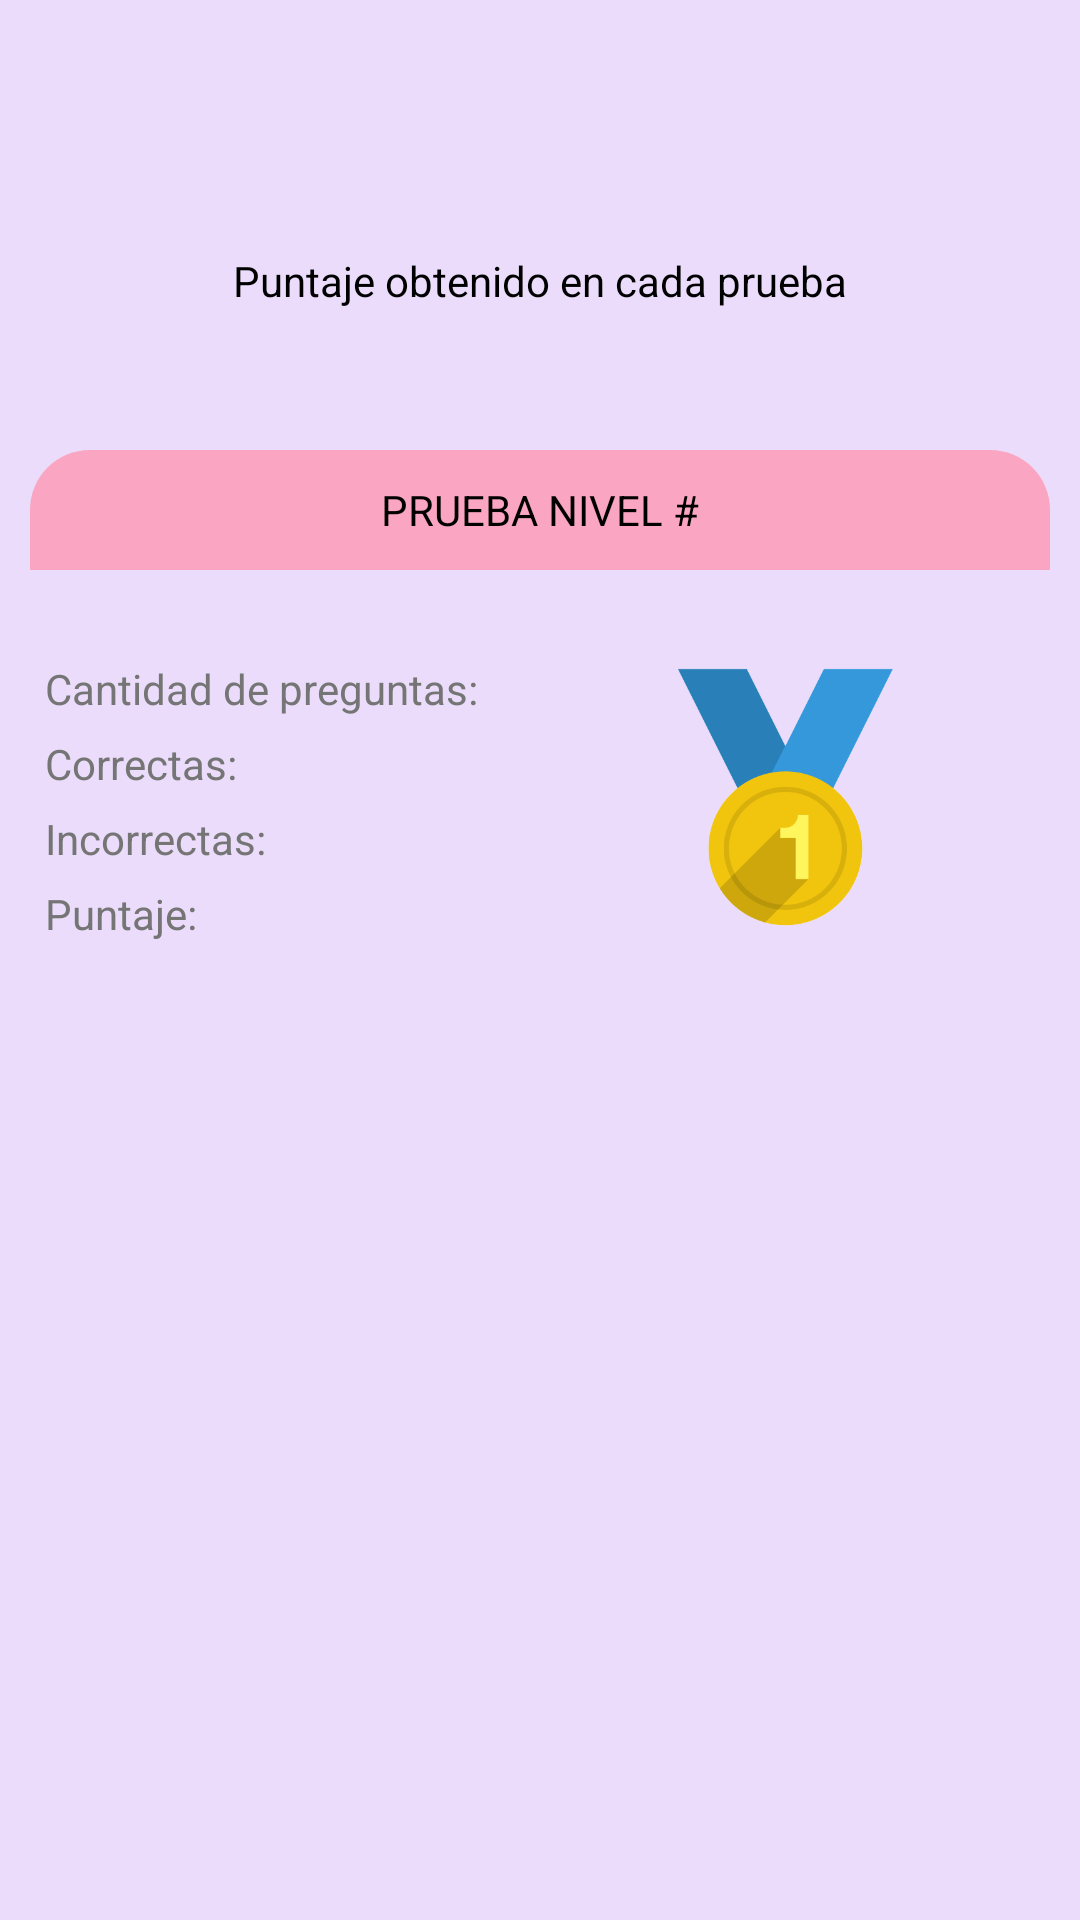

The Android layout XML behind this screen, and the referenced resources:
<!-- AndroidManifest.xml: application theme Theme.AppCompat.NoActionBar -->
<!-- res/layout/fragment_calificaciones.xml -->
<?xml version="1.0" encoding="utf-8"?>
<RelativeLayout xmlns:android="http://schemas.android.com/apk/res/android"
    xmlns:app="http://schemas.android.com/apk/res-auto"
    xmlns:tools="http://schemas.android.com/tools"
    android:layout_width="match_parent"
    android:layout_height="match_parent"
    android:background="#EADCFA"
    tools:context=".ui.calificaciones.CalificacionesFragment">


    <TextView
        android:layout_width="wrap_content"
        android:layout_height="wrap_content"
        android:layout_alignParentTop="true"
        android:layout_centerHorizontal="true"
        android:layout_marginTop="84dp"
        android:text="@string/txv_puntaje_obtenido_en_cada_prueba"
        android:textColor="#000000" />

    <androidx.cardview.widget.CardView
        android:layout_width="match_parent"
        android:layout_height="90dp"
        android:layout_alignParentStart="true"
        android:layout_alignParentTop="true"
        android:layout_alignParentEnd="true"
        android:layout_alignParentBottom="true"
        android:layout_marginStart="0dp"
        android:layout_marginTop="0dp"
        android:layout_marginEnd="0dp"
        android:layout_marginBottom="712dp"
        android:backgroundTint="#7846CC">


        <ImageView
            android:layout_width="match_parent"
            android:layout_height="match_parent"
            android:src="@drawable/calificaciones_bar"
            android:contentDescription="@string/ImagenNombreEducaPlay" />


    </androidx.cardview.widget.CardView>

    <LinearLayout
        android:layout_width="match_parent"
        android:layout_height="190dp"
        android:layout_alignParentStart="true"
        android:layout_marginStart="10dp"
        android:layout_marginEnd="10dp"
        android:layout_alignParentTop="true"
        android:layout_marginTop="150dp"
        android:orientation="vertical">

        <RelativeLayout
            android:layout_width="match_parent"
            android:layout_height="40dp"
            android:gravity="center_vertical"
            android:background="@drawable/custom_cardview_up_cal">

            <TextView
                android:layout_width="wrap_content"
                android:layout_height="wrap_content"
                android:layout_centerHorizontal="true"
                android:text="@string/txv_prueba_nivel"
                android:textColor="@color/black" />
        </RelativeLayout>

        <LinearLayout
            android:layout_width="match_parent"
            android:layout_height="match_parent"
            android:background="@drawable/custom_cardview_down_cal"
            android:orientation="horizontal">

            <RelativeLayout
                android:layout_width="match_parent"
                android:layout_height="match_parent"
                android:layout_weight="1"
                android:orientation="vertical">

                <TextView
                    android:layout_width="match_parent"
                    android:layout_height="wrap_content"
                    android:layout_marginStart="5dp"
                    android:layout_marginTop="30dp"
                    android:layout_marginEnd="5dp"
                    android:layout_marginBottom="5dp"
                    android:text="@string/txv_cantidad_de_preguntas"
                    android:textColor="#757575" />

                <TextView
                    android:layout_width="match_parent"
                    android:layout_height="wrap_content"
                    android:layout_marginStart="5dp"
                    android:layout_marginTop="55dp"
                    android:layout_marginEnd="5dp"
                    android:layout_marginBottom="5dp"
                    android:text="@string/txv_correctas"
                    android:textColor="#757575" />

                <TextView
                    android:layout_width="match_parent"
                    android:layout_height="wrap_content"
                    android:layout_marginStart="5dp"
                    android:layout_marginTop="80dp"
                    android:layout_marginEnd="5dp"
                    android:layout_marginBottom="5dp"
                    android:text="@string/txv_incorrectas"
                    android:textColor="#757575" />

                <TextView
                    android:layout_width="match_parent"
                    android:layout_height="wrap_content"
                    android:layout_marginStart="5dp"
                    android:layout_marginTop="105dp"
                    android:layout_marginEnd="5dp"
                    android:layout_marginBottom="5dp"
                    android:text="@string/txv_puntaje"
                    android:textColor="#757575" />


            </RelativeLayout>

            <ImageView
                android:layout_width="wrap_content"
                android:layout_height="wrap_content"
                android:layout_weight="1"
                android:scaleType="centerCrop"
                android:contentDescription="@string/ImagenNombreEducaPlay"
                android:src="@drawable/imagen_medalla" />
        </LinearLayout>

    </LinearLayout>



</RelativeLayout>
<!-- resources referenced by this layout -->
<resources>
  <color name="black">#FF000000</color>
  <!-- drawable calificaciones_bar: png bitmap (drawable, 24491 bytes) -->
  <!-- drawable custom_cardview_up_cal (drawable) -->
  <?xml version="1.0" encoding="utf-8"?>
  <shape xmlns:android="http://schemas.android.com/apk/res/android">
      <solid android:color="#FAA5C2"/>
      <corners android:topLeftRadius="20dp"
          android:topRightRadius="20dp"/>
  </shape>
  <!-- drawable imagen_medalla: png bitmap (drawable, 29829 bytes) -->
  <string name="ImagenNombreEducaPlay">Educa Play</string>
  <string name="txv_cantidad_de_preguntas">Cantidad de preguntas:</string>
  <string name="txv_correctas">Correctas:</string>
  <string name="txv_incorrectas">Incorrectas:</string>
  <string name="txv_prueba_nivel">PRUEBA NIVEL # </string>
  <string name="txv_puntaje">Puntaje:</string>
  <string name="txv_puntaje_obtenido_en_cada_prueba">Puntaje obtenido en cada prueba</string>
</resources>
